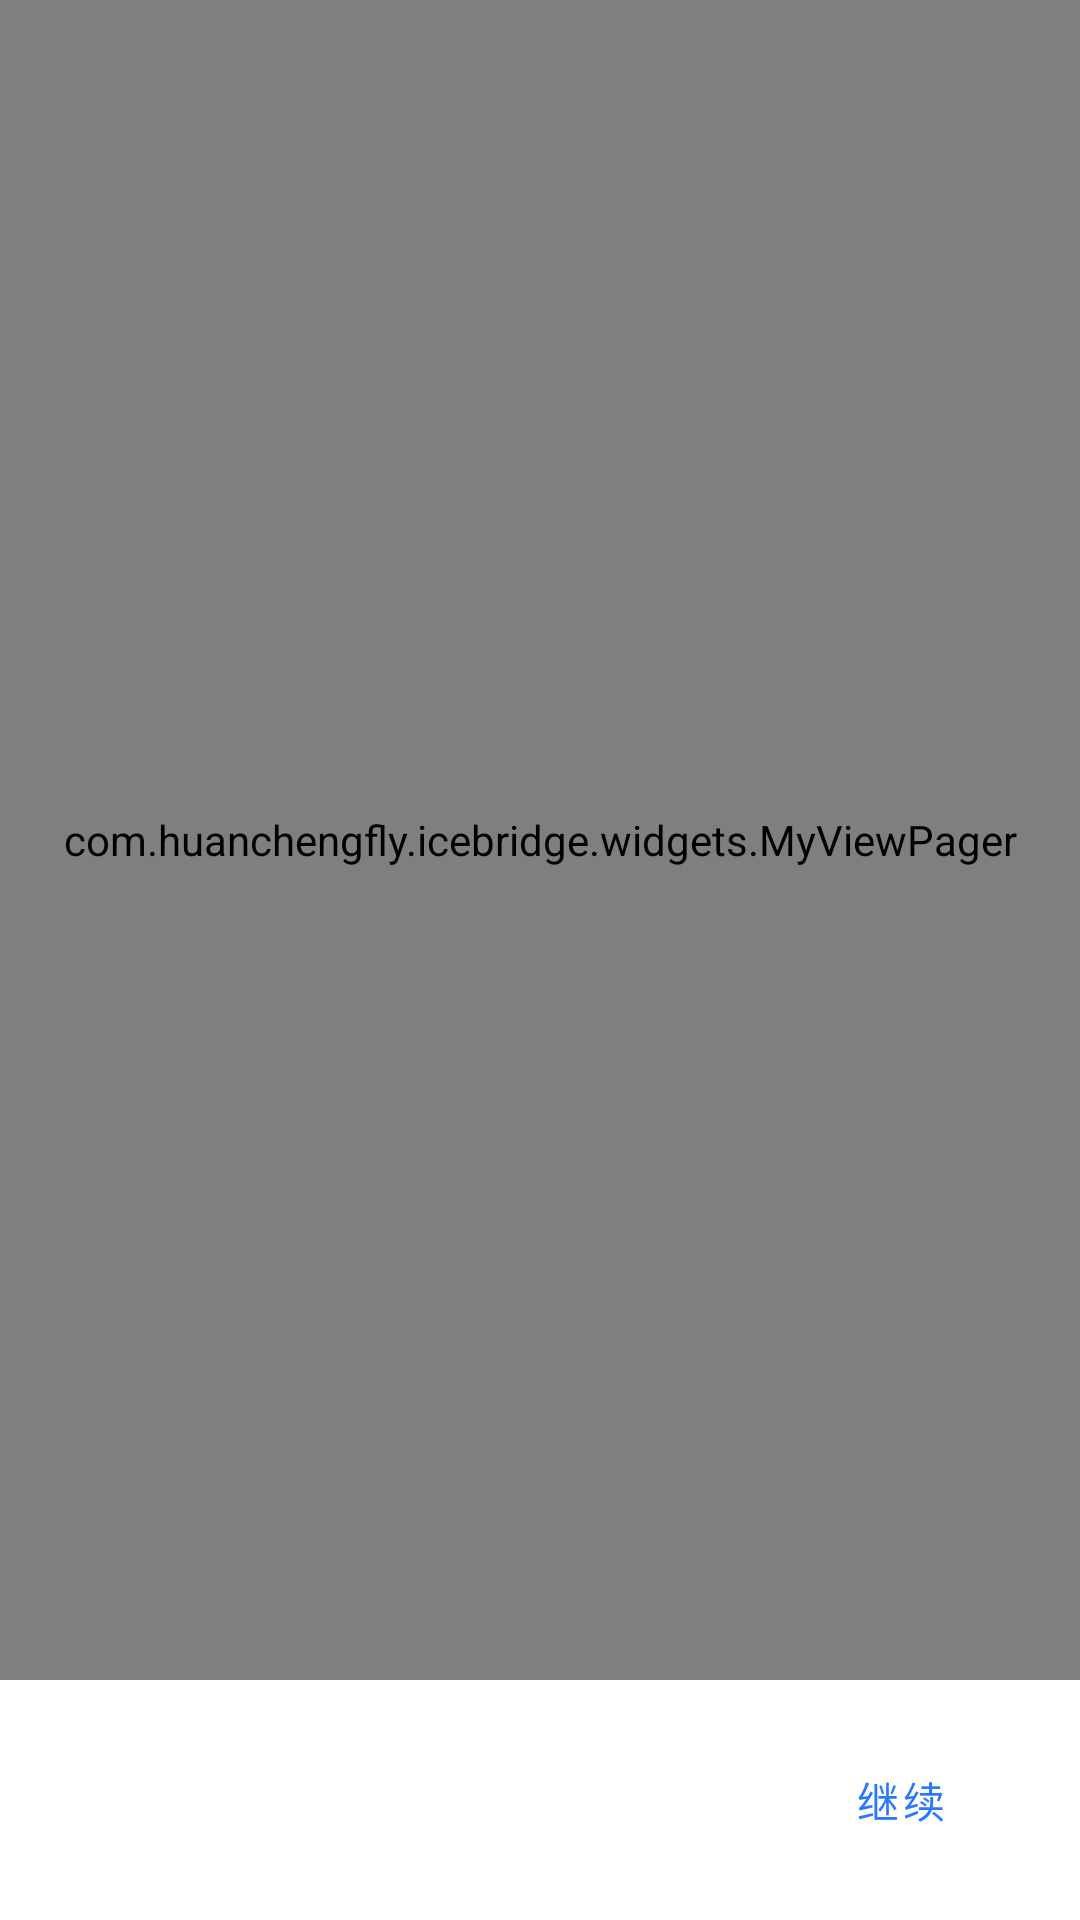

Reconstruct the res/layout file that produces this screen, plus the resources it refers to.
<!-- AndroidManifest.xml: application theme AppTheme -->
<!-- res/layout/activity_intro.xml -->
<?xml version="1.0" encoding="utf-8"?>
<RelativeLayout
    xmlns:android="http://schemas.android.com/apk/res/android"
    xmlns:app="http://schemas.android.com/apk/res-auto"
    xmlns:tools="http://schemas.android.com/tools"
    android:layout_width="match_parent"
    android:layout_height="match_parent"
    tools:context=".activities.BaseIntroActivity">
    <com.huanchengfly.icebridge.widgets.MyViewPager
        android:id="@+id/view_pager"
        android:layout_alignParentTop="true"
        android:layout_above="@id/bottom_bar"
        android:layout_width="match_parent"
        android:layout_height="match_parent" />

    <RelativeLayout
        android:paddingStart="32dp"
        android:paddingEnd="32dp"
        android:padding="16dp"
        android:elevation="4dp"
        android:layout_alignParentBottom="true"
        android:id="@+id/bottom_bar"
        android:layout_width="match_parent"
        android:layout_height="wrap_content">
        <com.google.android.material.button.MaterialButton
            android:id="@+id/button_prev"
            android:layout_alignParentStart="true"
            android:layout_centerVertical="true"
            android:textColor="@color/text_color_secondary"
            style="@style/Widget.MaterialComponents.Button.TextButton"
            android:visibility="invisible"
            tools:visibility="visible"
            tools:text="@string/button_prev"
            android:layout_width="wrap_content"
            android:layout_height="wrap_content" />

        <com.google.android.material.button.MaterialButton
            android:id="@+id/button_next"
            android:layout_alignParentEnd="true"
            android:layout_centerVertical="true"
            android:textColor="@color/colorAccent"
            style="@style/Widget.MaterialComponents.Button.TextButton"
            android:text="@string/button_next_default"
            android:layout_width="wrap_content"
            android:layout_height="wrap_content" />
    </RelativeLayout>
</RelativeLayout>
<!-- resources referenced by this layout -->
<resources>
  <color name="colorAccent">#2979FF</color>
  <color name="text_color_secondary">#8A000000</color>
  <string name="button_next_default">继续</string>
  <string name="button_prev">上一步</string>
  <style name="AppTheme" parent="Theme.MaterialComponents.Light.NoActionBar">
          <item name="preferenceTheme">@style/PreferenceThemeOverlay.App</item>
          <item name="colorPrimary">@color/colorPrimary</item>
          <item name="colorAccent">@color/colorAccent</item>
          <item name="android:statusBarColor">@color/white</item>
          <item name="android:navigationBarColor">@color/white</item>
          <item name="dialogCornerRadius">8dp</item>
      </style>
  <style name="PreferenceThemeOverlay.App" parent="PreferenceThemeOverlay.v14.Material">
          <item name="preferenceStyle">@style/Preference.App</item>
      </style>
  <color name="colorPrimary">#2979FF</color>
  <color name="white">#FFFFFFFF</color>
  <style name="Preference.App" parent="Preference.Material">
          <item name="android:layout">@layout/layout_preference</item>
      </style>
</resources>
